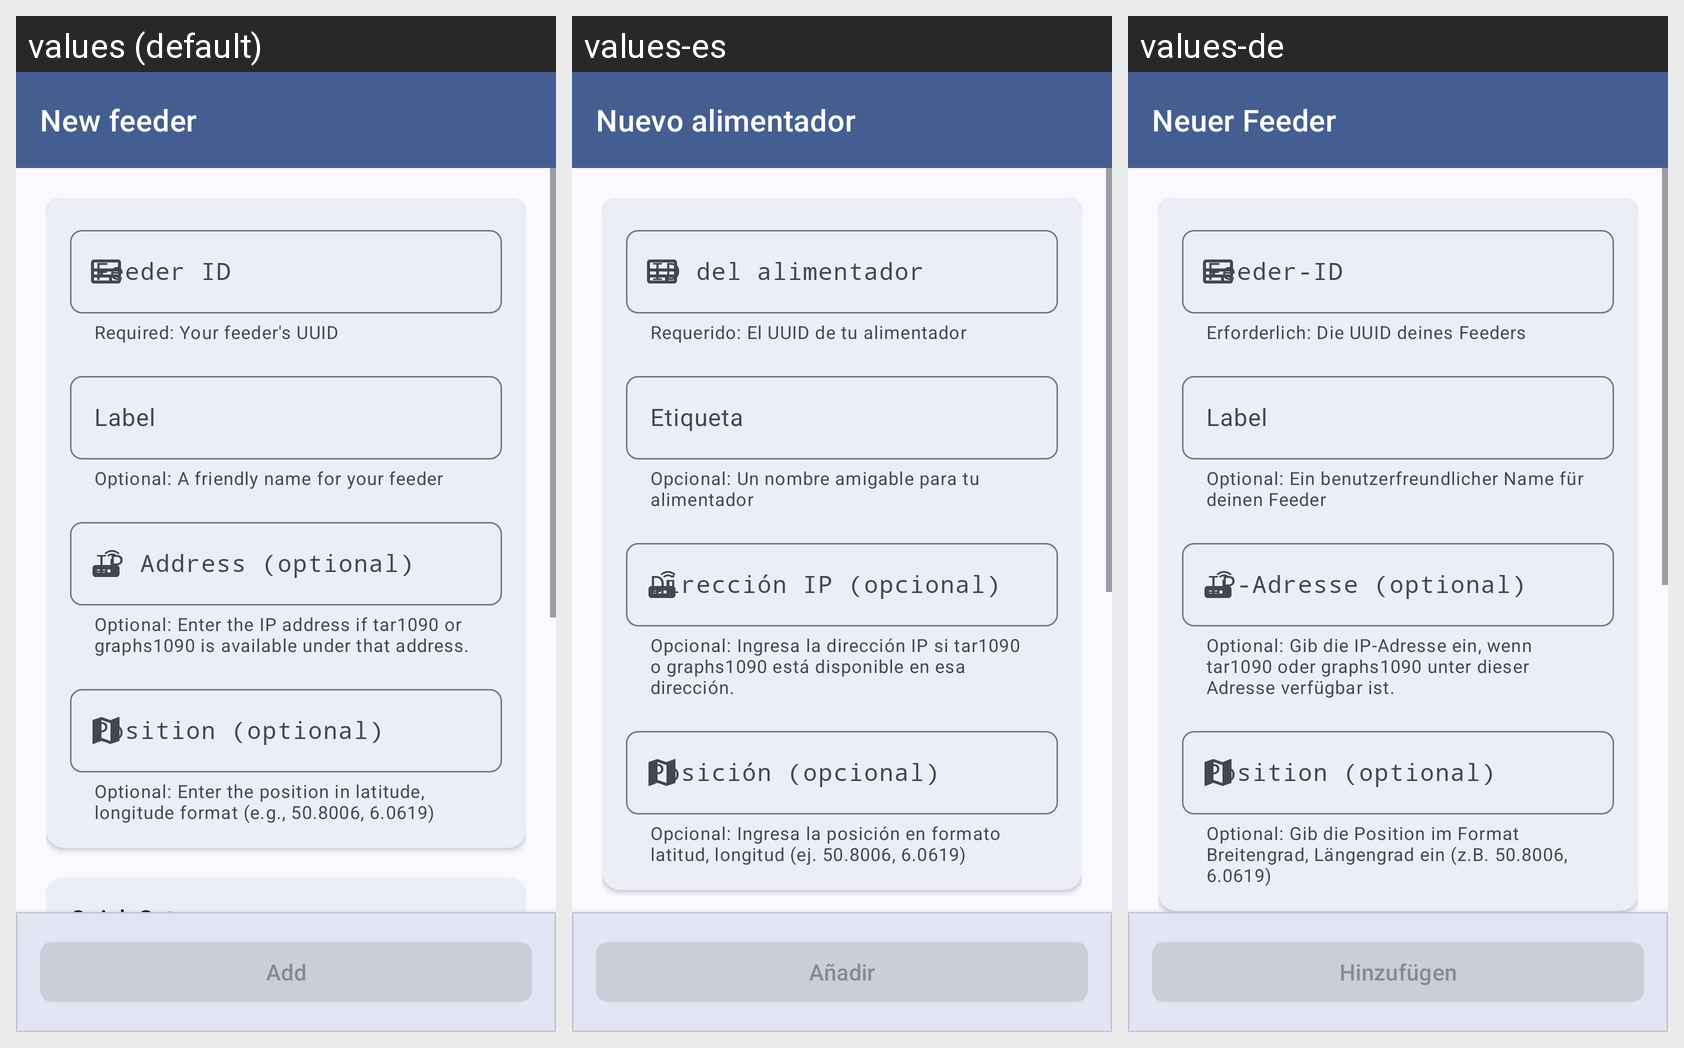

Translations of the strings shown on this Android screen, per locale in the grid:
Android screen res/layout/add_feeder_fragment.xml rendered under 3 locales, left to right: values (default), values-es, values-de. Device: Nexus 5 (rendered at 1080×1920; each locale shown at half size, 540×960, under a caption strip naming it); theme AppTheme.
Other locales in the repository, not shown: values-fr, values-it, values-ru.
Strings drawn on this screen, with the default value and each locale's value (text and hints the layout hard-codes, and strings that could not be matched under every locale, appear in the picture but are not listed):

feeder_list_add_title
  values: New feeder
  values-es: Nuevo alimentador
  values-de: Neuer Feeder

feeder_list_feeder_id_hint
  values: Feeder ID
  values-es: ID del alimentador
  values-de: Feeder-ID

feeder_list_feeder_id_helper
  values: Required: Your feeder's UUID
  values-es: Requerido: El UUID de tu alimentador
  values-de: Erforderlich: Die UUID deines Feeders

feeder_list_label_hint
  values: Label
  values-es: Etiqueta
  values-de: Label

feeder_list_label_helper
  values: Optional: A friendly name for your feeder
  values-es: Opcional: Un nombre amigable para tu alimentador
  values-de: Optional: Ein benutzerfreundlicher Name für deinen Feeder

feeder_list_ip_address_hint
  values: IP Address (optional)
  values-es: Dirección IP (opcional)
  values-de: IP-Adresse (optional)

feeder_list_ip_address_explanation
  values: Optional: Enter the IP address if tar1090 or graphs1090 is available under that address.
  values-es: Opcional: Ingresa la dirección IP si tar1090 o graphs1090 está disponible en esa dirección.
  values-de: Optional: Gib die IP-Adresse ein, wenn tar1090 oder graphs1090 unter dieser Adresse verfügbar ist.

feeder_list_position_hint
  values: Position (optional)
  values-es: Posición (opcional)
  values-de: Position (optional)

feeder_list_position_explanation
  values: Optional: Enter the position in latitude, longitude format (e.g., 50.8006, 6.0619)
  values-es: Opcional: Ingresa la posición en formato latitud, longitud (ej. 50.8006, 6.0619)
  values-de: Optional: Gib die Position im Format Breitengrad, Längengrad ein (z.B. 50.8006, 6.0619)

common_add_action
  values: Add
  values-es: Añadir
  values-de: Hinzufügen
